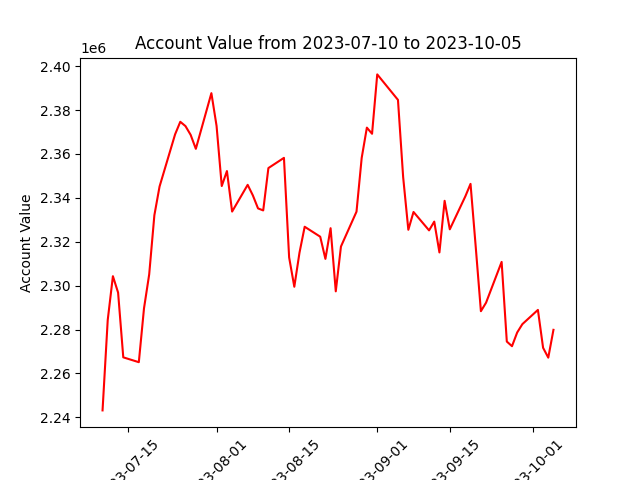

The table this chart was drawn from, first rows:
datadate, account_value
20230710, 2243151
20230711, 2284354
20230712, 2304307
20230713, 2296826
20230714, 2267327
20230717, 2265119
20230718, 2289672
20230719, 2305124
20230720, 2332082
20230721, 2345167
20230724, 2368950
20230725, 2374653
20230726, 2372690
20230727, 2368694
20230728, 2362333
20230731, 2387700
20230801, 2372772
20230802, 2345377
20230803, 2352210
20230804, 2333751
20230807, 2345927
20230808, 2341128
20230809, 2335187
20230810, 2334270
20230811, 2353569
20230814, 2358218
20230815, 2312858
20230816, 2299496
20230817, 2315023
20230818, 2326831
20230821, 2322296
20230822, 2312184
20230823, 2326171
20230824, 2297401
20230825, 2317826
20230828, 2333704
20230829, 2358196
20230830, 2371993
20230831, 2369195
20230901, 2396248
20230905, 2384637
20230906, 2349445
20230907, 2325444
20230908, 2333563
20230911, 2325182
20230912, 2329173
20230913, 2315125
20230914, 2338647
20230915, 2325660
20230918, 2340690
20230919, 2346372
20230920, 2317757
20230921, 2288349
20230922, 2292248
20230925, 2310810
20230926, 2274525
20230927, 2272409
20230928, 2278646
20230929, 2282451
20231002, 2288941
... 3 more rows
